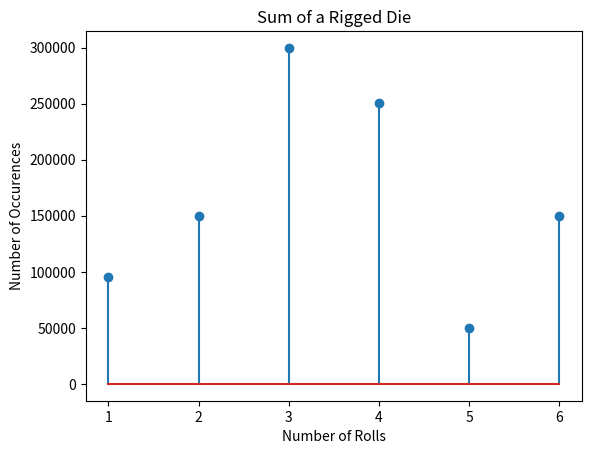
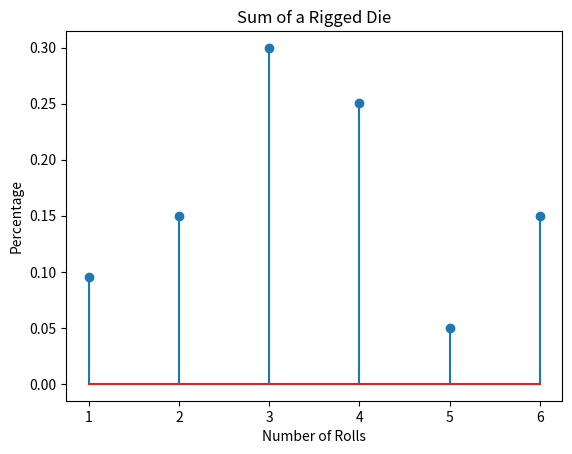

These figures' Python source, in order:
#Authors: Daniel Duong and Long Nguyen

#Lab 1 Question 2
import numpy as np
import matplotlib.pyplot as plt
import random

r = 0.0
N = 1000000 #number of experiments
#r is a random generated number

F = [0, 0.1, 0.25, 0.55, 0.8, 0.85, 1] #F is the culmative probability function
resultsArray = np.zeros((N, 1))

for i in range(N):
    r = round(random.random(), 2) #round function rounds this stuff to 2 decmial places according to the professor

    if r >= F[0] and r < F[1]:
        resultsArray[i, :] = 1
    elif r >= F[1] and r < F[2]:
        resultsArray[i, :] = 2
    elif r >= F[2] and r < F[3]:
        resultsArray[i, :] = 3
    elif r >= F[3] and r < F[4]: #problem here
        resultsArray[i, :] = 4
    elif r >= F[4] and r < F[5]:
        resultsArray[i, :] = 5
    elif r >= F[5] and r < F[6]:#problem here
        resultsArray[i, :] = 6

    #print("r is: ", r)

print("List has: ", resultsArray)
print("F[3] is: ", F[3])
print("F[4] is: ", F[4])
print("F[5] is: ", F[5])
print("F[6] is: ", F[6])

#Start the histrogram function
'''bins = np.arange(1, 6, 1)
plt.hist(resultsArray, bins)
figQuestOne = plt.figure(1)
plt.title("Sum of a Rigged Die")
plt.xlabel("Die Faces")
plt.ylabel("Number of Occurences")
figQuestOne.savefig("UnfairDie.jpg")
plt.show() #show the graph'''

numsOnxAxis = range(1, 8)
xAxis = np.size(numsOnxAxis)

histo1, bin_edges = np.histogram(resultsArray,numsOnxAxis) #calls the histrogram function, passes in sumsArray, and b
print("The hiso1 is a: ", type(histo1))
#print("Bin Edges are : ", bin_edges)
b1=bin_edges[0:xAxis-1] #set the above the x axis which is 8 because the die has 1 - 6 sides inclusively

#first graph
figQuest1 = plt.figure(1)
plt.stem(b1, histo1)
plt.title("Sum of a Rigged Die")
plt.xlabel("Number of Rolls")
plt.ylabel("Number of Occurences")
figQuest1.savefig("UnfairDie.jpg")


# a new second graph
figQuest2 = plt.figure(2)

percentage = histo1 /N
print("The type percentage is a: ", type(percentage))

plt.stem(b1, percentage)
plt.title("Sum of a Rigged Die")
plt.xlabel("Number of Rolls")
plt.ylabel("Percentage")
figQuest2.savefig("UnfairDie.jpg")
plt.show()
